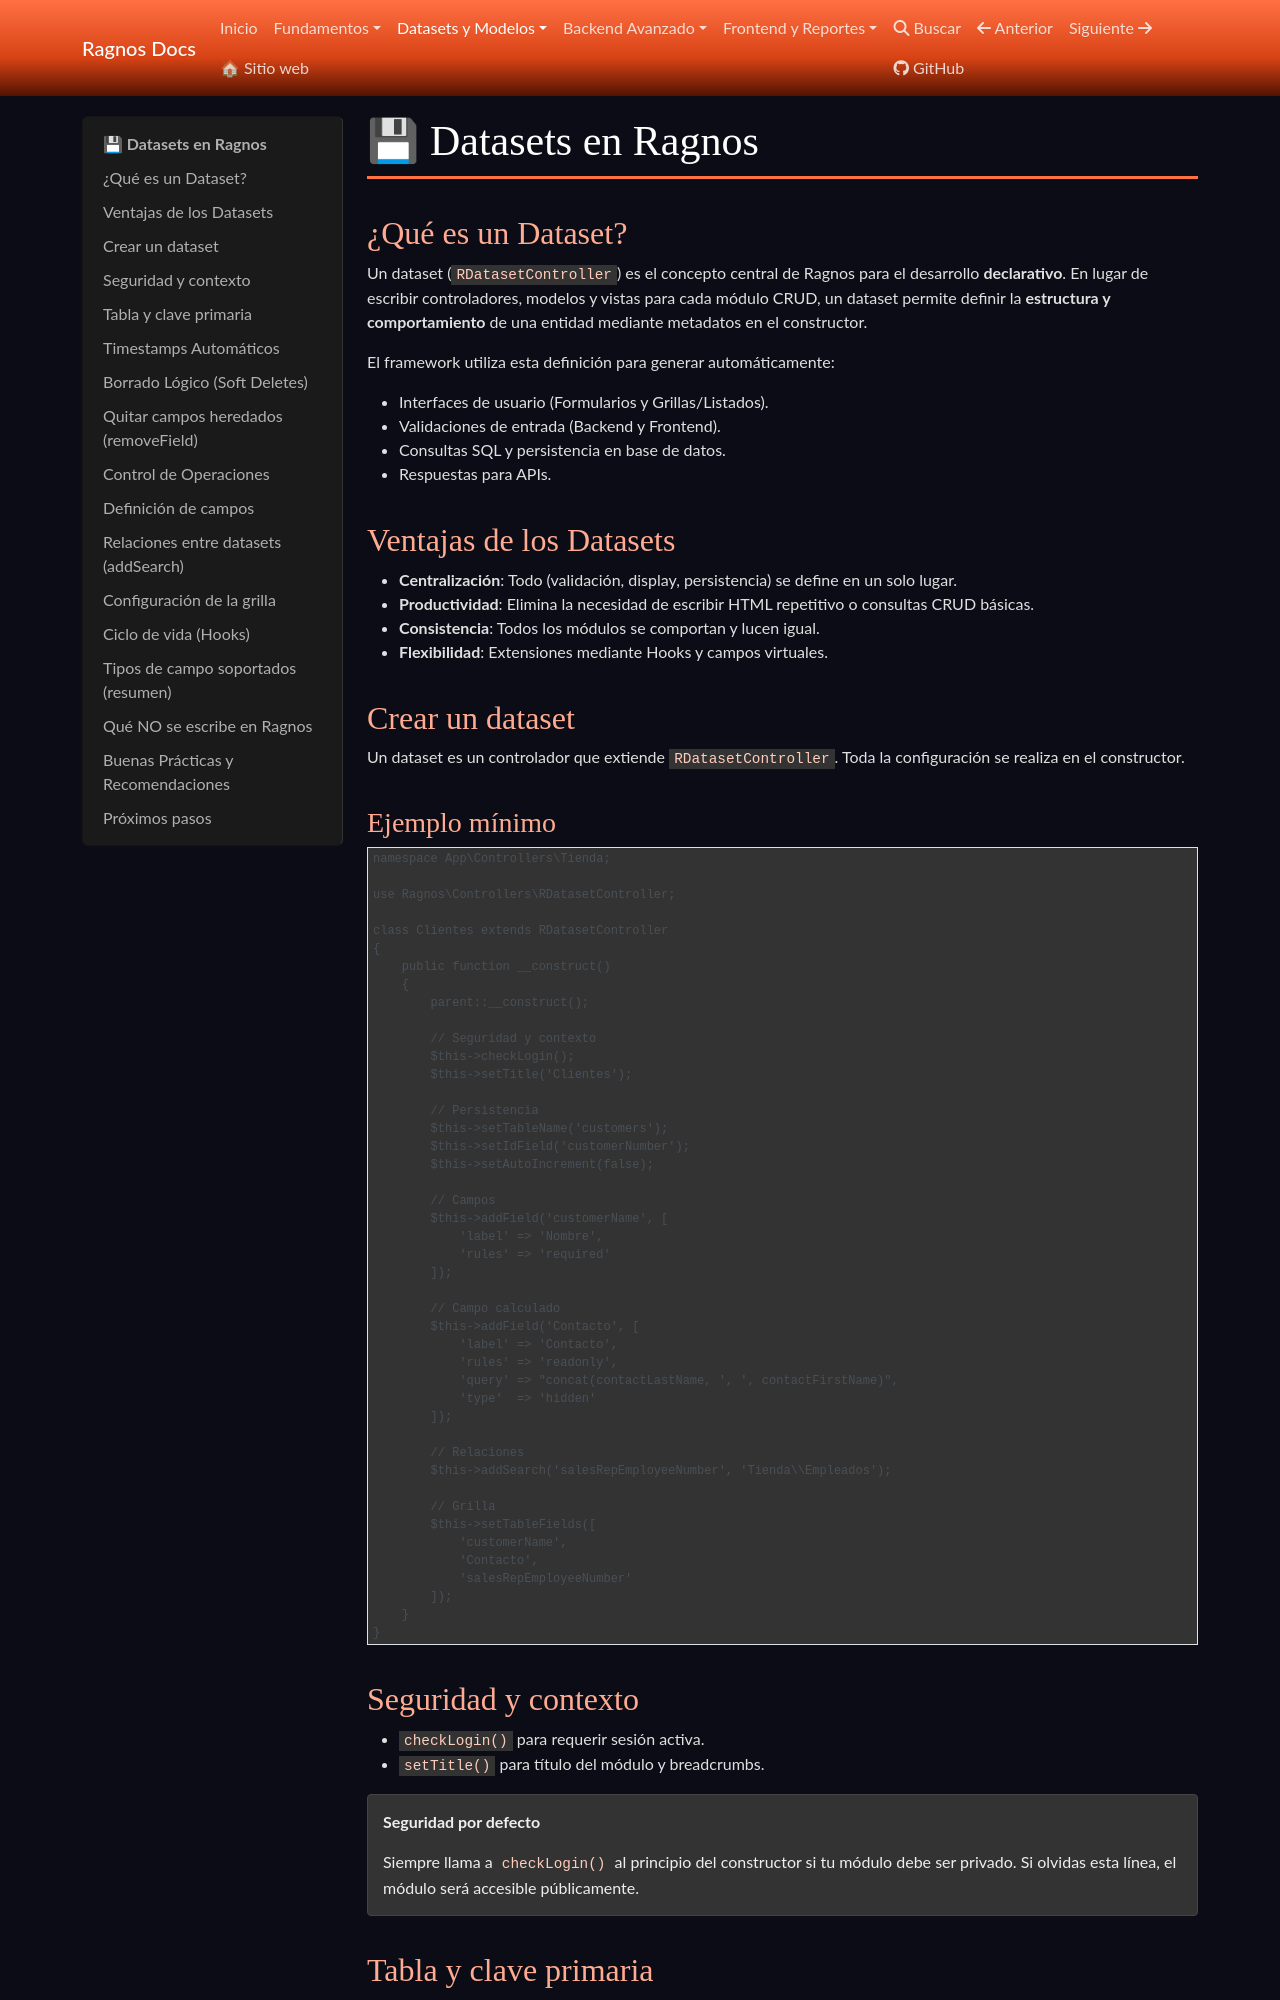

repository: cgarciagl/Ragnos · page: docs/datasets/datasets/index.html · generator: mkdocs

# 💾 Datasets en Ragnos

## ¿Qué es un Dataset?

Un dataset (`RDatasetController`) es el concepto central de Ragnos para el desarrollo **declarativo**. En lugar de escribir controladores, modelos y vistas para cada módulo CRUD, un dataset permite definir la **estructura y comportamiento** de una entidad mediante metadatos en el constructor.

El framework utiliza esta definición para generar automáticamente:

- Interfaces de usuario (Formularios y Grillas/Listados).
- Validaciones de entrada (Backend y Frontend).
- Consultas SQL y persistencia en base de datos.
- Respuestas para APIs.

## Ventajas

- **Centralización**: Todo (validación, display, persistencia) se define en un solo lugar.
- **Productividad**: Elimina la necesidad de escribir HTML repetitivo o consultas CRUD básicas.
- **Consistencia**: Todos los módulos se comportan y lucen igual.
- **Flexibilidad**: Extensiones mediante Hooks y campos virtuales.

## Crear un dataset

Un dataset es un controlador que extiende `RDatasetController`. Toda la configuración se realiza en el constructor.
